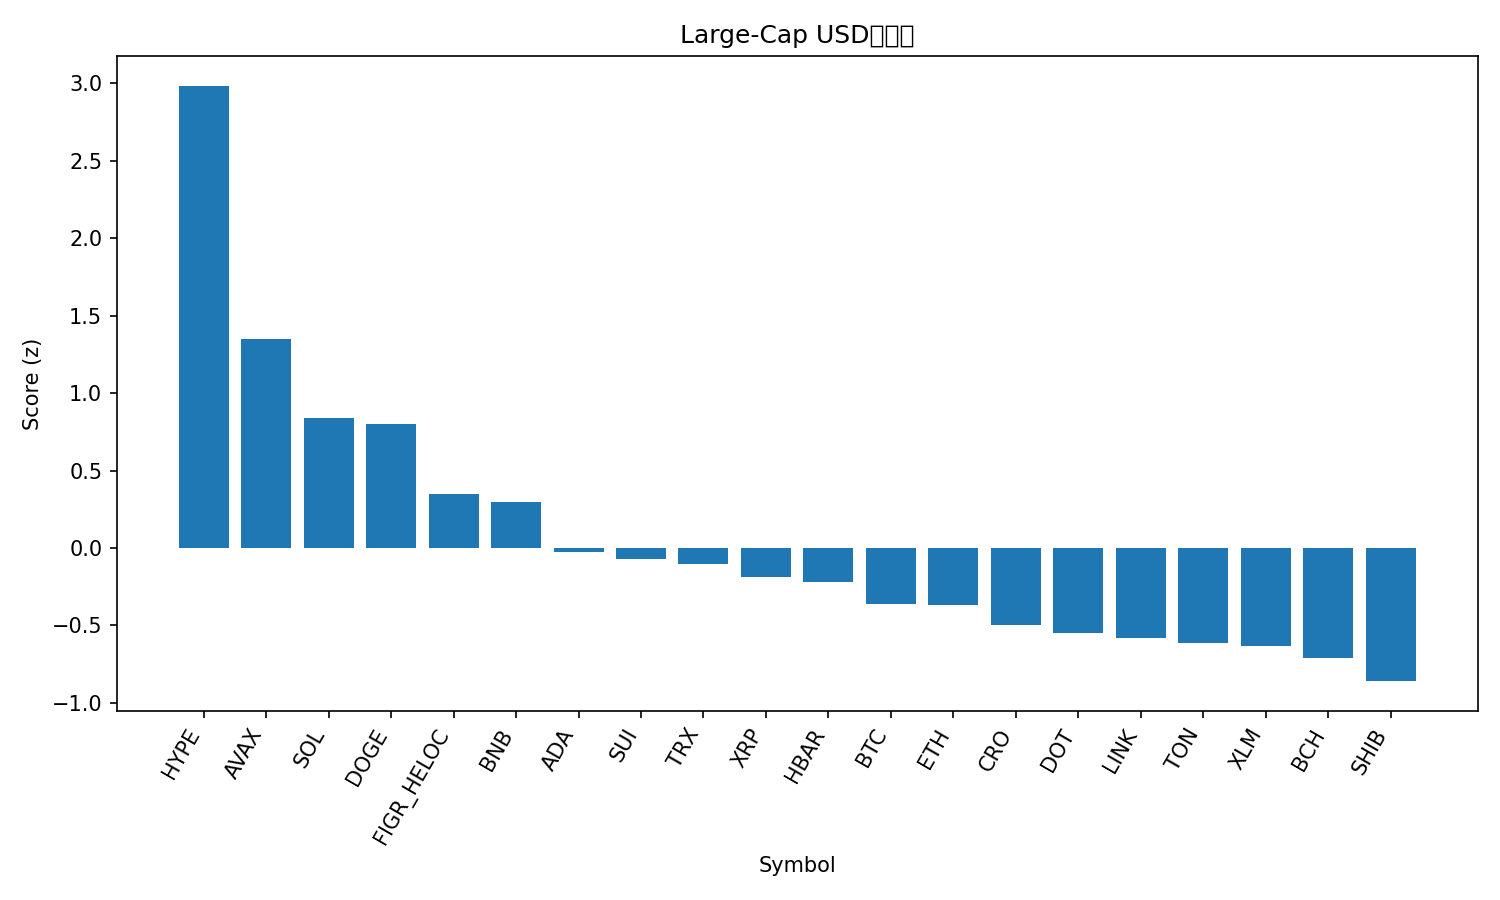

The data file committed next to this chart (first rows):
rank, name, symbol, price, pct_1h, pct_24h, pct_7d, pct_1h_vs_btc, pct_24h_vs_btc, pct_7d_vs_btc, market_cap_rank, market_cap, volume_usd, score
1, Hyperliquid, HYPE, 52.88, 0.9284, 3.119, 18.79, 1.035, 4.496, 18.98, 14, 14324758517, 746117939, 2.985
2, Avalanche, AVAX, 25.89, 0.5283, 0.8421, 8.128, 0.6354, 2.219, 8.319, 23, 10931409087, 900711621, 1.35
3, Solana, SOL, 214.1, 0.4476, -0.08611, 4.984, 0.5546, 1.291, 5.175, 6, 115945295204, 9673600750, 0.8368
4, Dogecoin, DOGE, 0.2389, -0.0338, 0.4676, 12.3, 0.07326, 1.845, 12.49, 9, 36005870289, 4201919235, 0.8032
5, Figure Heloc, FIGR_HELOC, 0.9978, 0.1804, -0.1689, 0.9964, 0.2874, 1.208, 1.188, 19, 12277658265, 18281954, 0.3509
6, BNB, BNB, 874.1, 0.1786, -0.5708, 3.267, 0.2857, 0.8062, 3.458, 5, 121582540321, 1046659025, 0.2992
7, Cardano, ADA, 0.8589, -0.1364, -0.7136, 4.512, -0.02937, 0.6633, 4.703, 11, 31344147851, 2056136237, -0.02873
8, Sui, SUI, 3.45, -0.1151, -1.19, 7.215, -0.008016, 0.1871, 7.406, 18, 12306240158, 1529374535, -0.06887
9, TRON, TRX, 0.3345, -0.2639, 0.02657, -0.6503, -0.1569, 1.404, -0.4589, 10, 31659924552, 930230918, -0.1067
10, XRP, XRP, 2.95, -0.1786, -1.004, 3.991, -0.07154, 0.3729, 4.183, 3, 175714883077, 6059775150, -0.186
11, Hedera, HBAR, 0.2254, -0.3969, -0.6805, 6.411, -0.2899, 0.6964, 6.603, 25, 9552029222, 234412632, -0.2186
12, Bitcoin, BTC, 111007, -0.1071, -1.377, -0.1914, 0.0, 0.0, 0.0, 1, 2210698005889, 44729507853, -0.3633
13, Ethereum, ETH, 4286, -0.02284, -1.638, -0.1572, 0.08421, -0.2614, 0.03426, 2, 517301017549, 30090980617, -0.3704
14, Cronos, CRO, 0.2511, -0.3613, -0.4472, -3.673, -0.2542, 0.9298, -3.482, 28, 8435916451, 240167335, -0.4947
15, Polkadot, DOT, 4.04, -0.7755, -0.6754, 8.073, -0.6685, 0.7015, 8.264, 33, 6149999346, 408916967, -0.5464
16, Chainlink, LINK, 22.92, -0.2363, -1.345, -1.221, -0.1293, 0.03203, -1.03, 13, 15531514856, 1112679936, -0.5814
17, Toncoin, TON, 3.07, -0.4329, -0.8299, -1.362, -0.3258, 0.547, -1.17, 30, 7894343105, 190469237, -0.6133
18, Stellar, XLM, 0.372, -0.2261, -1.919, 2.428, -0.119, -0.5424, 2.62, 20, 11801069512, 358677312, -0.6311
19, Bitcoin Cash, BCH, 577.1, -0.163, -2.127, 0.6308, -0.0559, -0.7496, 0.8222, 22, 11499673705, 361806641, -0.7084
20, Shiba Inu, SHIB, 1.272e-05, -0.6076, -1.593, 3.827, -0.5005, -0.2161, 4.019, 31, 7497589067, 295209826, -0.86
21, Litecoin, LTC, 111.3, -0.4348, -1.832, 0.1493, -0.3278, -0.4554, 0.3407, 27, 8486594616, 611798941, -0.9072
